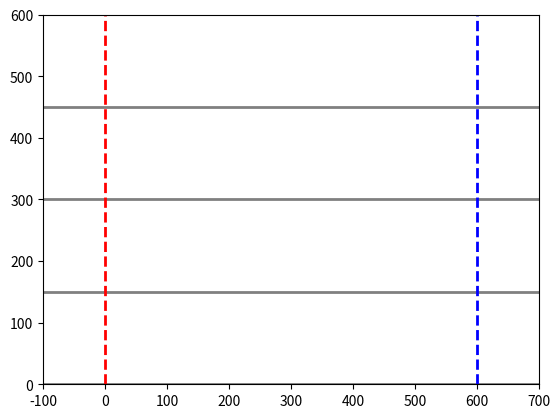

Source code (Python):
import matplotlib.pyplot as plt
import matplotlib.patches as patches
import numpy as np
from matplotlib.animation import FuncAnimation
import random
import time
import heapq

# Define conveyor and box parameters
conveyor_width = 200  # Width of conveyor in pixels
conveyor_height = 600  # Height of conveyor in pixels
exit_position = 600  # Position where boxes exit the conveyor
lanes_y = [0, 150, 300, 450]  # Y-positions for each lane
gap = 40  # Required gap between tail of one box and head of the next box in pixels

# Box class representing each parcel
class Box:
    def __init__(self, ax, lane_y, conveyor_id, initial_x, priority):
        self.ax = ax
        self.lane_y = lane_y + 60
        self.conveyor_id = conveyor_id
        self.priority = priority
        self.x_pos = initial_x
        self.left_edge = 0
        self.right_edge = 0
        self.width = 30 #random.randint(30, 50)
        self.height = 30 #random.randint(30, 50) 
        self.rotation_angle = 0 #np.radians(random.uniform(0, 0))
        self.speed = 2
        self.create_box()

    def __repr__(self):
        return (f"X_pos={self.x_pos}")

    def create_box(self):
    # Calculate the rotated corners of the box
        self.corners = np.array([
            [-self.width / 2, -self.height / 2],
            [self.width / 2, -self.height / 2],
            [self.width / 2, self.height / 2],
            [-self.width / 2, self.height / 2]
        ])
        #print(self.corners)
        rotation_matrix = np.array([
            [np.cos(self.rotation_angle), -np.sin(self.rotation_angle)],
            [np.sin(self.rotation_angle), np.cos(self.rotation_angle)]
        ])
        #print(rotation_matrix)
        centered_y = (self.lane_y - 20) - self.height / 2
        rotated_corners = self.corners.dot(rotation_matrix) + [self.x_pos, self.lane_y]
        #print(rotated_corners)
        self.rect = patches.Polygon(rotated_corners, closed=True, edgecolor="black", facecolor="lightgrey")
        self.text = ax.text(self.x_pos + self.width / 4, centered_y + self.height / 4, str(self.priority),
                        ha='center', va='center', fontsize=8, color='black')
        self.ax.add_patch(self.rect)

        # Marking left and right edges as points
        self.left_edge_marker, = self.ax.plot([], [], 'bo', label="Left Edge")
        self.right_edge_marker, = self.ax.plot([], [], 'ro', label="Right Edge")
        self.update_edge_markers()

    def move(self):
        self.x_pos += self.speed
        translation = np.array([self.x_pos, self.lane_y]) - np.array([self.rect.xy[0, 0], self.rect.xy[0, 1]])
        self.rect.xy += translation
        self.text.set_x(self.x_pos + self.width / 4)
        self.update_edge_markers()

    def get_right_edge(self):
        self.right_edge = np.max(self.rect.xy[:, 0])
        return self.right_edge

    def get_left_edge(self):
        self.left_edge = np.min(self.rect.xy[:, 0])
        return self.left_edge

    def update_edge_markers(self):
        left_edge_x = self.get_left_edge()
        right_edge_x = self.get_right_edge()
        self.left_edge_marker.set_data([left_edge_x], [self.lane_y])
        self.right_edge_marker.set_data([right_edge_x], [self.lane_y])

    def remove(self):
        self.rect.remove()
        self.text.remove()
        self.left_edge_marker.remove()
        self.right_edge_marker.remove()

# Conveyor class to manage a single box on a single lane
class Conveyor:
    def __init__(self, ax, lane_y, conveyor_id, interface):
        self.ax = ax
        self.lane_y = lane_y
        self.conveyor_id = conveyor_id
        self.interface = interface  # Interface to interact with other conveyors
        self.box = None  # Initialize without a box
        self.speed = 2

    def __repr__(self) -> str:
        return str(self.conveyor_id)

    def update_position(self):
        if self.box:
            if self.box.get_left_edge() > 0 and self.box.priority == 0:
                self.interface.register_box(self.box)
                self.interface.assign_priorities()

            if self.box.get_left_edge() < exit_position and self.box.get_left_edge() > 0:
                next_box = self.interface.get_next_priority_box(self.box.priority)
                if next_box:
                    distance_to_next_box = next_box.get_left_edge() - self.box.get_right_edge()
                    self.box.speed = 1 if distance_to_next_box < gap else 2
                else:
                    self.box.speed = 2

                self.box.move()

            elif self.box.get_left_edge() >= exit_position:
                print(f"Box {self.box} exited at {self.box.get_left_edge()}")
                self.box.remove()
                self.interface.unregister_box(self.box)
                self.box = None
            else:
                self.box.move()


# Conveyor interface to manage interactions between conveyors
class ConveyorInterface:
    def __init__(self):
        self.priority_queue = []  # Min-heap for priority-based scheduling
        self.box_to_priority = {}  # Map boxes to their priorities
        self.conveyors = {}
        self.distances = []

    def register_conveyor(self, conveyor):
        self.conveyors[conveyor.conveyor_id] = conveyor

    def register_box(self, box):
        if box not in self.box_to_priority:  # Avoid duplicates
            distance = exit_position - box.get_right_edge()
            heapq.heappush(self.priority_queue, (distance, box))
            self.box_to_priority[box] = distance

    def unregister_box(self, box):
        if box in self.box_to_priority:
            del self.box_to_priority[box]
            # Rebuild the heap to remove the box
            self.priority_queue = [
                (distance, b) for distance, b in self.priority_queue if b != box
            ]
            heapq.heapify(self.priority_queue)

    def assign_priorities(self):
        self.priority_queue = []  # Clear the queue
        self.box_to_priority = {}  # Reset the mapping
        for conveyor in self.conveyors.values():
            if conveyor.box:
                box = conveyor.box
                distance = exit_position - box.get_right_edge()
                heapq.heappush(self.priority_queue, (distance, box))
                self.box_to_priority[box] = distance

    def get_next_priority_box(self, current_priority):
        if self.priority_queue:
            return heapq.heappop(self.priority_queue)[1]
        return None


# Initialize plot
fig, ax = plt.subplots()
ax.set_xlim(-100, conveyor_height + 100)
ax.set_ylim(0, conveyor_height)
ax.axis('on')

# Draw conveyor lane borders
for lane_y in lanes_y:
    ax.plot([-100, conveyor_height + 100], [lane_y, lane_y], color='gray', linestyle='-', linewidth=2)


# Add vertical lines at x = 0 and x = 600
ax.axvline(x=0, color='red', linestyle='--', linewidth=2, label="Start Line")
ax.axvline(x=600, color='blue', linestyle='--', linewidth=2, label="Exit Line")


# Create ConveyorInterface and Conveyor objects and then we will be changing its propertiesl later
interface = ConveyorInterface()

conveyors = []
for idx, lane_y in enumerate(lanes_y):
    conveyor = Conveyor(ax, lane_y, idx, interface)
    conveyors.append(conveyor)
    interface.register_conveyor(conveyor)

#print(interface)
#print(len(conveyors))

def box_generator(interface):
    for conveyor in conveyors:
        # Check if the conveyor has no box
        if conveyor.box is None:
            initial_x = random.randint(-100, 0)
            conveyor.box = Box(
                conveyor.ax, conveyor.lane_y, conveyor.conveyor_id + 1, initial_x, 0
            )
            print(f"New box created on empty conveyor {conveyor.conveyor_id + 1} at X: {initial_x}")
            break
        else:
            # Check if there's enough space to add another box
            last_box_right_edge = conveyor.box.get_right_edge()
            if last_box_right_edge < 0:  # Check if the last box is far enough from the start
                initial_x = random.randint(-100, 0)
                if abs(initial_x - last_box_right_edge) > gap:  # Ensure no overlap
                    conveyor.box = Box(
                        conveyor.ax, conveyor.lane_y, conveyor.conveyor_id + 1, initial_x, 0
                    )
                    print(f"Additional box created on conveyor {conveyor.conveyor_id + 1} at X: {initial_x}")
                    break



# Update function for animation
def update(frame):
    # Generate boxes only if needed
    box_generator(interface)

    # Update positions for all conveyors
    for conveyor in conveyors:
        conveyor.update_position()








# Animation
ani = FuncAnimation(fig, update, frames=np.arange(0, 100), interval=50)
plt.show()
                  
